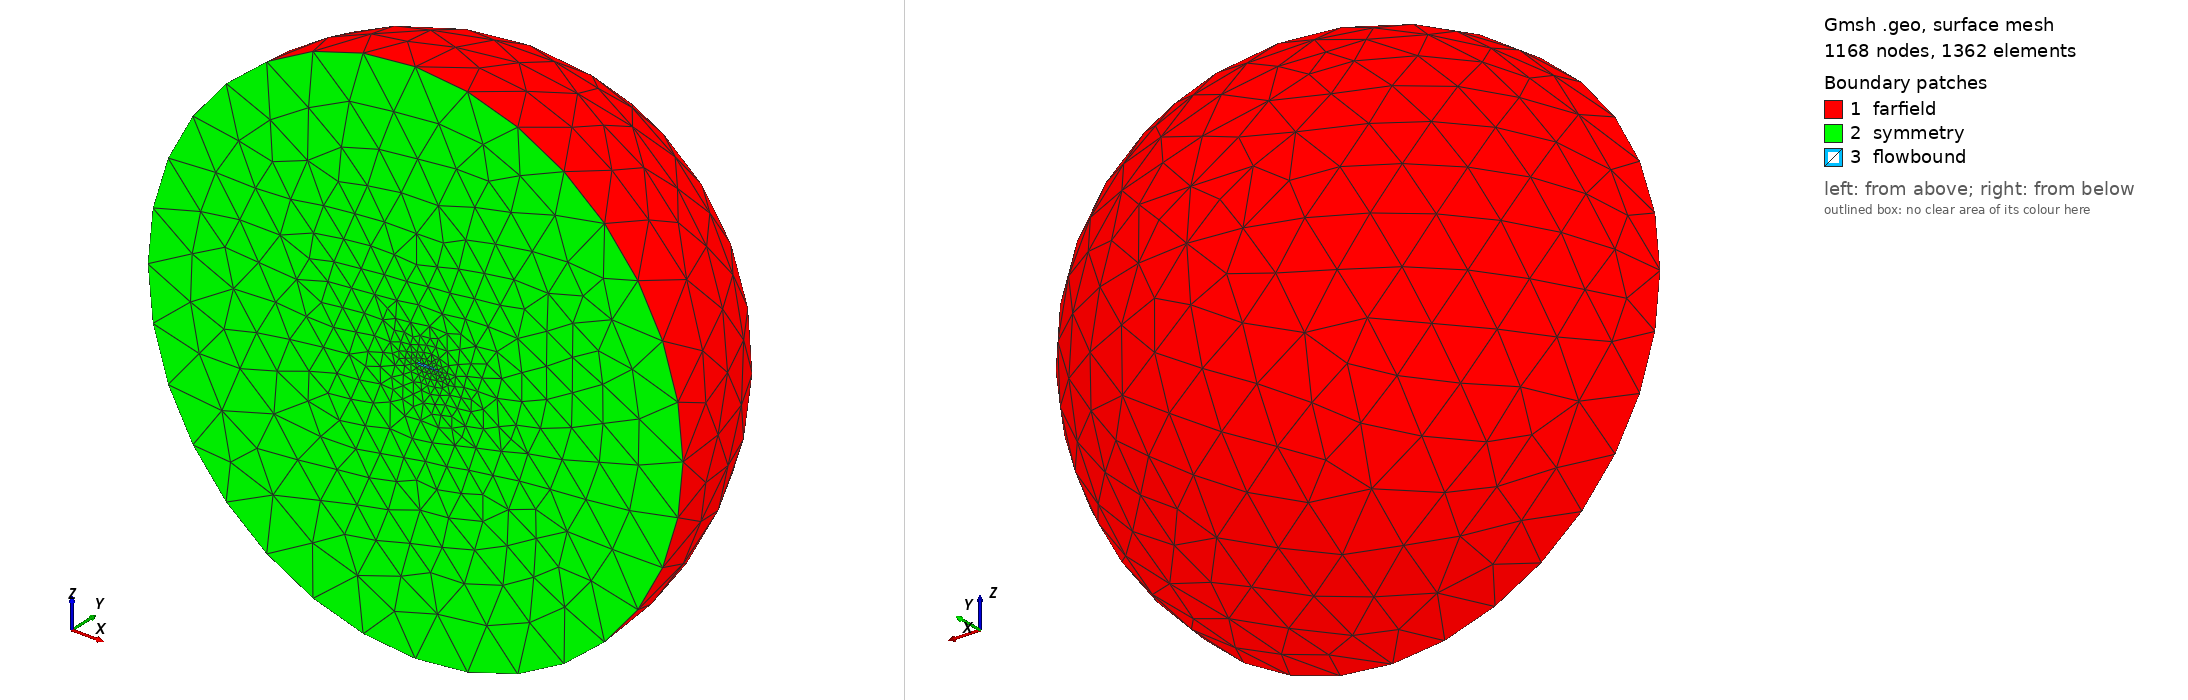

Gmsh geometry script, surface-meshed: 1168 nodes, 1362 surface elements. Boundary patches (legend numbers): 1 farfield, 2 symmetry, 3 flowbound. Left view from above one corner, right view from below the opposite corner. Legend entries are the model's physical surfaces. The drawing asked Gmsh for element sizes between 1% and 20% of the model's largest extent; the script's own settings can give other sizes.

=== NACA2412_3D_flow.geo (drawn) ===
lc=0.05;
le=0.003999999999999993;

// ------------ NACA 2412 Wing ---------
// ---- Wing Root -------
Point(1) = {1, -1.66165e-17, 0, le};
Point(2) = {0.999751, 5.32802e-05, 0, le};
Point(3) = {0.999003, 0.000212954, 0, le};
Point(4) = {0.997758, 0.000478523, 0, le};
Point(5) = {0.996016, 0.00084916, 0, le};
Point(6) = {0.993779, 0.00132371, 0, le};
Point(7) = {0.99105, 0.00190071, 0, le};
Point(8) = {0.98783, 0.00257837, 0, le};
Point(9) = {0.984124, 0.00335461, 0, le};
Point(10) = {0.979933, 0.00422709, 0, le};
Point(11) = {0.975263, 0.00519314, 0, lc};
Point(12) = {0.970118, 0.00624988, 0, lc};
Point(13) = {0.964502, 0.00739417, 0, lc};
Point(14) = {0.958422, 0.00862263, 0, lc};
Point(15) = {0.951882, 0.00993168, 0, lc};
Point(16) = {0.944889, 0.0113176, 0, lc};
Point(17) = {0.937449, 0.0127763, 0, lc};
Point(18) = {0.929571, 0.0143038, 0, lc};
Point(19) = {0.92126, 0.0158958, 0, lc};
Point(20) = {0.912527, 0.017548, 0, lc};
Point(21) = {0.903377, 0.0192558, 0, lc};
Point(22) = {0.893822, 0.0210147, 0, lc};
Point(23) = {0.883869, 0.02282, 0, lc};
Point(24) = {0.873529, 0.024667, 0, lc};
Point(25) = {0.862811, 0.0265511, 0, lc};
Point(26) = {0.851727, 0.0284673, 0, lc};
Point(27) = {0.840286, 0.0304108, 0, lc};
Point(28) = {0.8285, 0.0323769, 0, lc};
Point(29) = {0.816381, 0.0343607, 0, lc};
Point(30) = {0.80394, 0.0363572, 0, lc};
Point(31) = {0.79119, 0.0383618, 0, lc};
Point(32) = {0.778144, 0.0403695, 0, lc};
Point(33) = {0.764813, 0.0423756, 0, lc};
Point(34) = {0.751213, 0.0443753, 0, lc};
Point(35) = {0.737355, 0.0463637, 0, lc};
Point(36) = {0.723253, 0.0483362, 0, lc};
Point(37) = {0.708923, 0.050288, 0, lc};
Point(38) = {0.694377, 0.0522145, 0, lc};
Point(39) = {0.679632, 0.054111, 0, lc};
Point(40) = {0.6647, 0.0559728, 0, lc};
Point(41) = {0.649598, 0.0577954, 0, lc};
Point(42) = {0.634341, 0.0595742, 0, lc};
Point(43) = {0.618943, 0.0613047, 0, lc};
Point(44) = {0.603421, 0.0629824, 0, lc};
Point(45) = {0.58779, 0.064603, 0, lc};
Point(46) = {0.572066, 0.066162, 0, lc};
Point(47) = {0.556265, 0.0676552, 0, lc};
Point(48) = {0.540403, 0.0690784, 0, lc};
Point(49) = {0.524496, 0.0704273, 0, lc};
Point(50) = {0.508561, 0.0716979, 0, lc};
Point(51) = {0.492613, 0.0728864, 0, lc};
Point(52) = {0.476669, 0.0739888, 0, lc};
Point(53) = {0.460745, 0.0750016, 0, lc};
Point(54) = {0.444858, 0.075921, 0, lc};
Point(55) = {0.429025, 0.0767438, 0, lc};
Point(56) = {0.41326, 0.0774668, 0, lc};
Point(57) = {0.397562, 0.0780865, 0, lc};
Point(58) = {0.381859, 0.0785788, 0, lc};
Point(59) = {0.366272, 0.0789294, 0, lc};
Point(60) = {0.35082, 0.0791371, 0, lc};
Point(61) = {0.335518, 0.0792007, 0, lc};
Point(62) = {0.320382, 0.0791196, 0, lc};
Point(63) = {0.30543, 0.0788937, 0, lc};
Point(64) = {0.290678, 0.0785233, 0, lc};
Point(65) = {0.27614, 0.0780089, 0, lc};
Point(66) = {0.261834, 0.0773517, 0, lc};
Point(67) = {0.247774, 0.0765533, 0, lc};
Point(68) = {0.233976, 0.0756157, 0, lc};
Point(69) = {0.220454, 0.0745413, 0, lc};
Point(70) = {0.207223, 0.073333, 0, lc};
Point(71) = {0.194298, 0.0719941, 0, lc};
Point(72) = {0.181693, 0.0705283, 0, lc};
Point(73) = {0.169419, 0.0689398, 0, lc};
Point(74) = {0.157492, 0.0672329, 0, lc};
Point(75) = {0.145923, 0.0654124, 0, lc};
Point(76) = {0.134725, 0.0634836, 0, lc};
Point(77) = {0.123909, 0.0614517, 0, lc};
Point(78) = {0.113487, 0.0593226, 0, lc};
Point(79) = {0.103469, 0.057102, 0, lc};
Point(80) = {0.0938661, 0.0547962, 0, lc};
Point(81) = {0.0846873, 0.0524112, 0, lc};
Point(82) = {0.0759422, 0.0499535, 0, lc};
Point(83) = {0.0676395, 0.0474295, 0, lc};
Point(84) = {0.0597873, 0.0448455, 0, lc};
Point(85) = {0.0523933, 0.0422081, 0, lc};
Point(86) = {0.0454646, 0.0395234, 0, lc};
Point(87) = {0.0390077, 0.0367978, 0, lc};
Point(88) = {0.0330286, 0.0340373, 0, lc};
Point(89) = {0.0275328, 0.0312477, 0, lc};
Point(90) = {0.0225252, 0.0284347, 0, lc};
Point(91) = {0.0180102, 0.0256035, 0, lc};
Point(92) = {0.0139917, 0.0227592, 0, lc};
Point(93) = {0.0104728, 0.0199065, 0, lc};
Point(94) = {0.00745654, 0.0170495, 0, lc};
Point(95) = {0.00494497, 0.0141921, 0, le};
Point(96) = {0.00293986, 0.0113376, 0, le};
Point(97) = {0.00144239, 0.00848902, 0, le};
Point(98) = {0.000453242, 0.0056487, 0, le};
Point(99) = {-2.74358e-05, 0.00281857, 0, le};
Point(100) = {0, 0, 0, le};
Point(101) = {0.000530893, -0.00276824, 0, le};
Point(102) = {0.00156008, -0.00544762, 0, le};
Point(103) = {0.00308569, -0.00803749, 0, le};
Point(104) = {0.00510533, -0.0105371, 0, le};
Point(105) = {0.00761614, -0.0129458, 0, le};
Point(106) = {0.0106148, -0.0152627, 0, lc};
Point(107) = {0.0140974, -0.0174872, 0, lc};
Point(108) = {0.0180596, -0.0196183, 0, lc};
Point(109) = {0.0224968, -0.0216553, 0, lc};
Point(110) = {0.0274037, -0.0235976, 0, lc};
Point(111) = {0.0327746, -0.0254443, 0, lc};
Point(112) = {0.0386035, -0.0271948, 0, lc};
Point(113) = {0.0448839, -0.0288485, 0, lc};
Point(114) = {0.0516089, -0.030405, 0, lc};
Point(115) = {0.0587712, -0.0318639, 0, lc};
Point(116) = {0.0663633, -0.0332251, 0, lc};
Point(117) = {0.0743771, -0.0344884, 0, lc};
Point(118) = {0.0828042, -0.0356539, 0, lc};
Point(119) = {0.0916361, -0.036722, 0, lc};
Point(120) = {0.100864, -0.0376932, 0, lc};
Point(121) = {0.110478, -0.0385682, 0, lc};
Point(122) = {0.120469, -0.039348, 0, lc};
Point(123) = {0.130826, -0.0400338, 0, lc};
Point(124) = {0.141541, -0.0406271, 0, lc};
Point(125) = {0.152602, -0.0411297, 0, lc};
Point(126) = {0.163998, -0.0415436, 0, lc};
Point(127) = {0.17572, -0.0418709, 0, lc};
Point(128) = {0.187755, -0.0421143, 0, lc};
Point(129) = {0.200092, -0.0422766, 0, lc};
Point(130) = {0.21272, -0.0423607, 0, lc};
Point(131) = {0.225626, -0.04237, 0, lc};
Point(132) = {0.238799, -0.0423079, 0, lc};
Point(133) = {0.252226, -0.0421783, 0, lc};
Point(134) = {0.265895, -0.0419849, 0, lc};
Point(135) = {0.279793, -0.0417319, 0, lc};
Point(136) = {0.293907, -0.0414235, 0, lc};
Point(137) = {0.308225, -0.041064, 0, lc};
Point(138) = {0.322731, -0.040658, 0, lc};
Point(139) = {0.337414, -0.0402098, 0, lc};
Point(140) = {0.35226, -0.0397242, 0, lc};
Point(141) = {0.367254, -0.0392056, 0, lc};
Point(142) = {0.382383, -0.0386587, 0, lc};
Point(143) = {0.397632, -0.038088, 0, lc};
Point(144) = {0.413092, -0.0374861, 0, lc};
Point(145) = {0.428661, -0.0368363, 0, lc};
Point(146) = {0.444303, -0.0361418, 0, lc};
Point(147) = {0.460005, -0.0354066, 0, lc};
Point(148) = {0.475749, -0.0346342, 0, lc};
Point(149) = {0.491521, -0.0338282, 0, lc};
Point(150) = {0.507305, -0.0329923, 0, lc};
Point(151) = {0.523086, -0.03213, 0, lc};
Point(152) = {0.538847, -0.0312445, 0, lc};
Point(153) = {0.554573, -0.0303391, 0, lc};
Point(154) = {0.570249, -0.029417, 0, lc};
Point(155) = {0.585858, -0.0284811, 0, lc};
Point(156) = {0.601386, -0.0275343, 0, lc};
Point(157) = {0.616816, -0.0265793, 0, lc};
Point(158) = {0.632133, -0.0256186, 0, lc};
Point(159) = {0.647322, -0.0246545, 0, lc};
Point(160) = {0.662368, -0.0236895, 0, lc};
Point(161) = {0.677255, -0.0227255, 0, lc};
Point(162) = {0.691968, -0.0217645, 0, lc};
Point(163) = {0.706492, -0.0208085, 0, lc};
Point(164) = {0.720813, -0.019859, 0, lc};
Point(165) = {0.734916, -0.0189178, 0, lc};
Point(166) = {0.748787, -0.0179864, 0, lc};
Point(167) = {0.762412, -0.0170661, 0, lc};
Point(168) = {0.775776, -0.0161583, 0, lc};
Point(169) = {0.788866, -0.0152643, 0, lc};
Point(170) = {0.801669, -0.0143852, 0, lc};
Point(171) = {0.814172, -0.0135223, 0, lc};
Point(172) = {0.826361, -0.0126765, 0, lc};
Point(173) = {0.838223, -0.0118491, 0, lc};
Point(174) = {0.849748, -0.0110411, 0, lc};
Point(175) = {0.860923, -0.0102534, 0, lc};
Point(176) = {0.871735, -0.00948718, 0, lc};
Point(177) = {0.882175, -0.00874337, 0, lc};
Point(178) = {0.892231, -0.00802301, 0, lc};
Point(179) = {0.901893, -0.0073271, 0, lc};
Point(180) = {0.91115, -0.00665667, 0, lc};
Point(181) = {0.919993, -0.00601272, 0, lc};
Point(182) = {0.928413, -0.00539626, 0, lc};
Point(183) = {0.9364, -0.00480831, 0, lc};
Point(184) = {0.943947, -0.00424985, 0, lc};
Point(185) = {0.951045, -0.00372187, 0, lc};
Point(186) = {0.957687, -0.00322535, 0, lc};
Point(187) = {0.963866, -0.00276123, 0, lc};
Point(188) = {0.969575, -0.00233042, 0, lc};
Point(189) = {0.974808, -0.0019338, 0, le};
Point(190) = {0.97956, -0.00157219, 0, le};
Point(191) = {0.983825, -0.0012464, 0, le};
Point(192) = {0.987599, -0.000957121, 0, le};
Point(193) = {0.990879, -0.000705023, 0, le};
Point(194) = {0.99366, -0.000490686, 0, le};
Point(195) = {0.995939, -0.000314612, 0, le};
Point(196) = {0.997714, -0.000177221, 0, le};
Point(197) = {0.998984, -7.88454e-05, 0, le};
Point(198) = {0.999746, -1.97234e-05, 0, le};

Rotate {{1, 0, 0}, {0, 0, 0}, Pi/2} {
	Point{1:198};
}

Spline(1)={1:61};
Spline(2)={61:100};
Spline(3)={100:139};
Spline(4)={139:198,1};

// ---- Wing Tip -------
//+
//+
Translate {0, 2, 0} {
  Duplicata { Point{1:198};}
}

Spline(5)={1+198:61+198};
Spline(6)={61+198:100+198};
Spline(7)={100+198:139+198};
Spline(8)={139+198:198+198,1+198};
//Spline(6)={199+199,1+199};

// Connecting Root and tip
Curve(200)={1,1+198};
Curve(201)={100,100+198};

// ----- Wing tip smoothing -----


//+
Rotate {{1, 0, 0}, {0.5, 2, 0}, -Pi/2} {
  Duplicata { Point{200:297}; }
}

/*
Spline(6)={397:494};
Spline(7)={494,298};
Spline(8)={199,397};
*/

Spline(9)={397:396+60};
Spline(10)={396+60:494,298};
Spline(11)={1+198,397};

p2=newp;

// Point 61
Point(p2+1)={0.335518, 2, 0, lc};

Circle(400) = {198+61, p2+1, 396+60};
//+
Ellipse(401) = {198+100+39, p2+1, 396+60, 396+60};

Curve(202)={61,198+61};
Curve(203)={100+39,198+100+39};


// ------------ Hemisphere ---------

ld=2;
n=newp;
Point(n) = {10, 0, 0, ld};
Point(n+1) = {0, 10, 0, ld};
Point(n+2) = {0, 0, 10, ld};
Point(n+3) = {-10, 0, 0, ld};
Point(n+4) = {0, 0, -10, ld};

//+
Circle(298) = {n, 100, n+1};
Circle(299) = {n+2, 100, n+1};
Circle(300) = {n+3, 100, n+1};
Circle(301) = {n+4, 100, n+1};
Circle(302) = {n+4, 100, n};
Circle(303) = {n+4, 100, n+3};
Circle(304) = {n+2, 100, n};
Circle(305) = {n+2, 100, n+3};

//+
Curve Loop(1) = {304, 298, -299};
//+
Surface(1) = {1};
//+
Curve Loop(2) = {305, 300, -299};
//+
Surface(2) = {2};
//+
Curve Loop(3) = {301, -300, -303};
//+
Surface(3) = {3};
//+
Curve Loop(4) = {298, -301, 302};
//+
Surface(4) = {4};
//+
Curve Loop(5) = {303, -305, 304, -302};
//+
Curve Loop(6) = {2, 3, 4, 1};
//+
Plane Surface(5) = {5, 6};
//+
Curve Loop(7) = {5, 400, -9, -11};
//+
Surface(6) = {7};
//+
Curve Loop(8) = {9, -401, 8, 11};
//+
Surface(7) = {8};
//+
Curve Loop(9) = {10, 7, 401};
//+
Surface(8) = {9};
//+
Curve Loop(10) = {10, -6, 400};
//+
Surface(9) = {10};
//+
Curve Loop(11) = {201, -6, -202, 2};
//+
Surface(10) = {11};
//+
Curve Loop(12) = {5, -202, -1, 200};
//+
Surface(11) = {12};
//+
Curve Loop(13) = {3, 203, -7, -201};
//+
Surface(12) = {13};
//+
Curve Loop(14) = {8, -200, -4, 203};
//+
Surface(13) = {14};
//+
Surface Loop(1) = {11, 6, 9, 8, 12, 5, 3, 4, 1, 2, 13, 7, 10};
//+
Volume(1) = {1};
//+
Physical Surface("farfield") = {3, 4, 1, 2};
//+
Physical Surface("symmetry") = {5};
//+
Physical Surface("flowbound") = {10, 12, 13, 11, 9, 6, 7, 8};
//+
Physical Volume("volumeflow") = {1};
